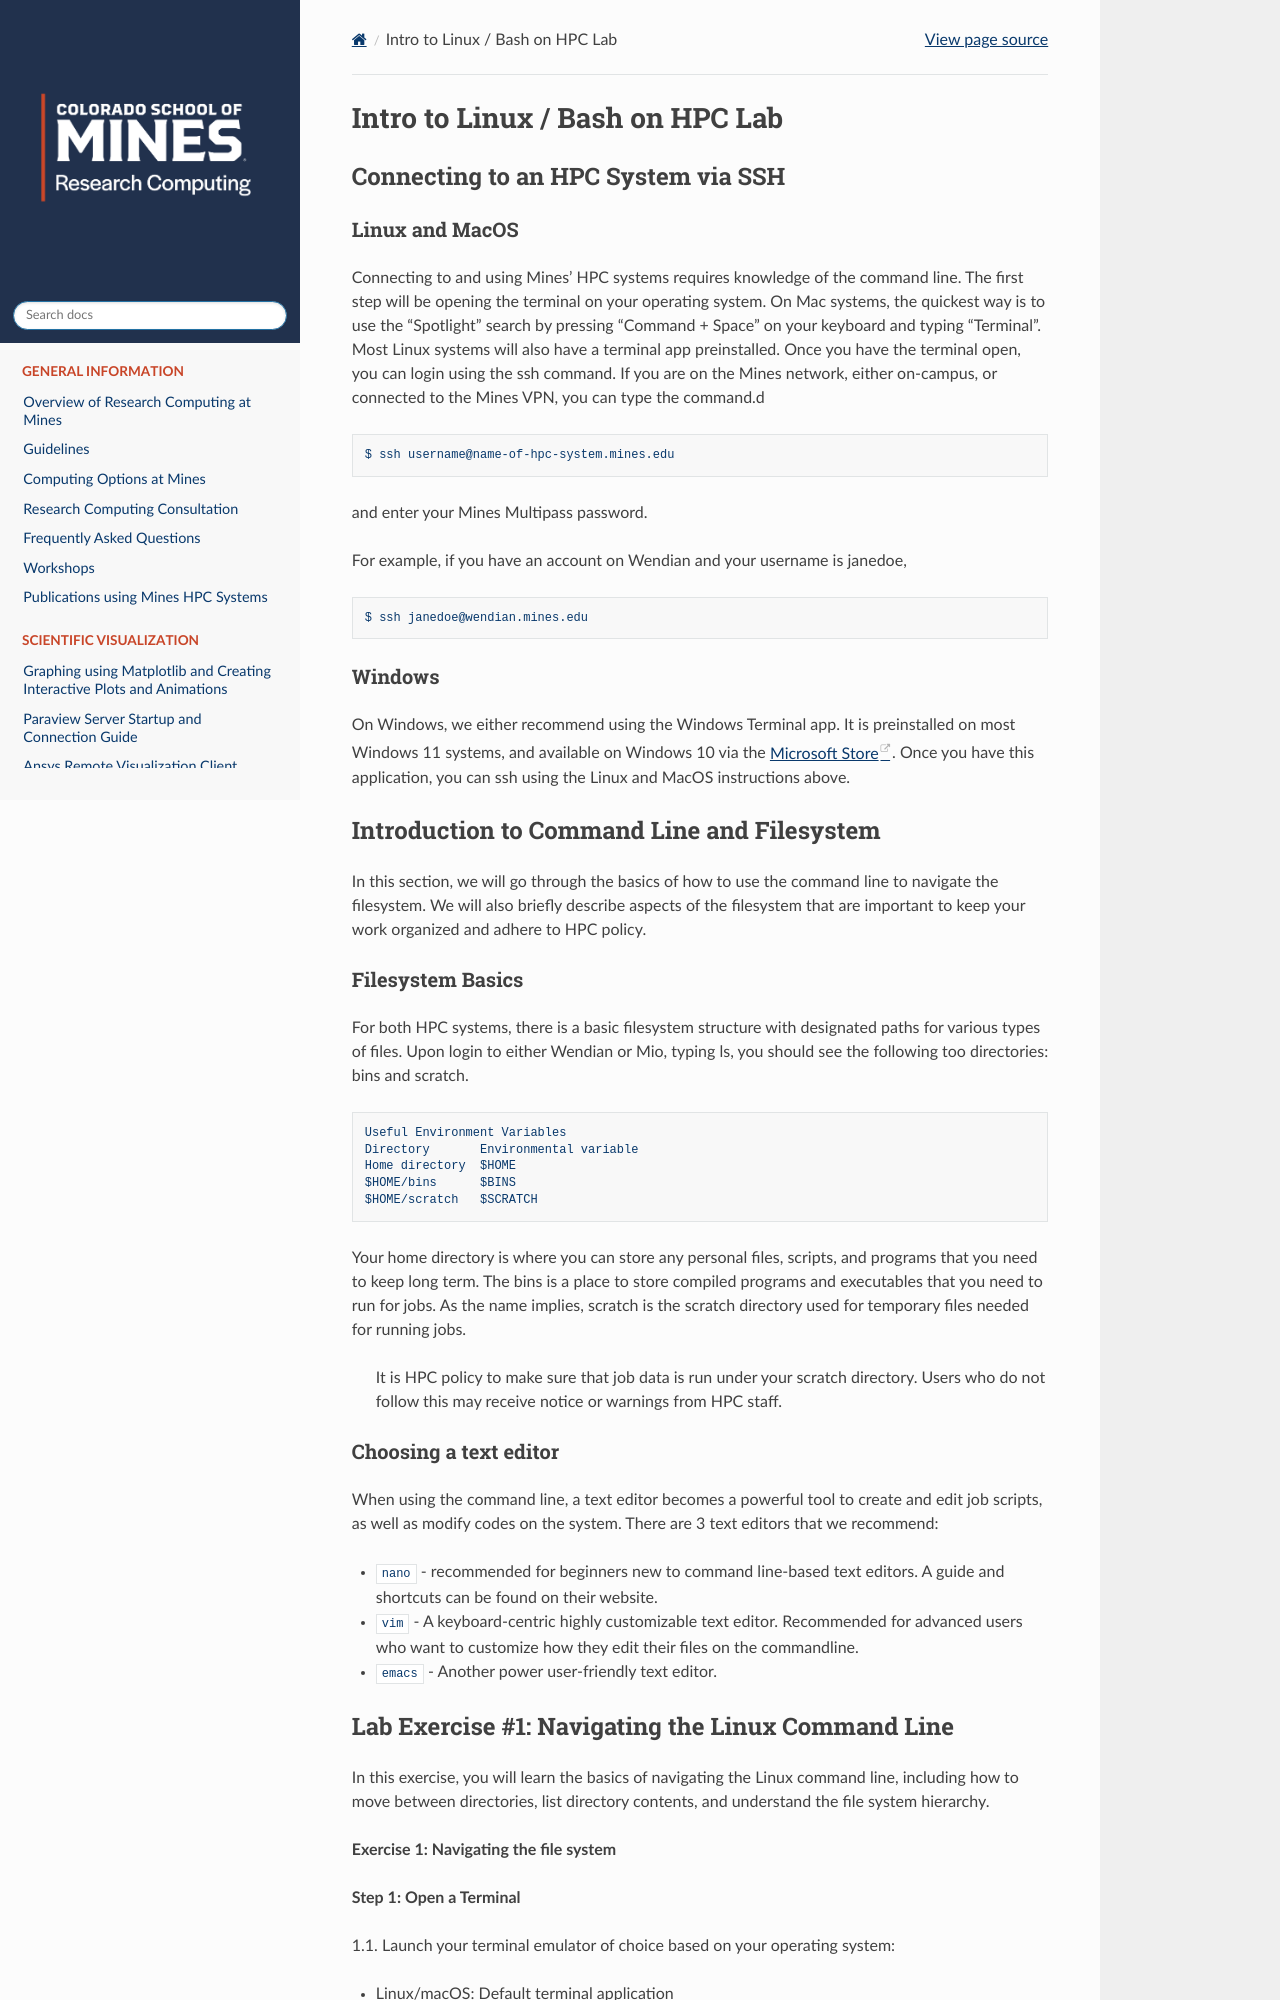

repository: mines-researchcomputing/mines-researchcomputing.github.io · page: pages/workshops/fall2025/Intro_to_Linux_and_Bash_Lab_-_HPC_Workshop.html · generator: sphinx

# Intro to Linux / Bash on HPC Lab

## Connecting to an HPC System via SSH

### Linux and MacOS
Connecting to and using Mines' HPC systems requires knowledge of the command line. The first step will be opening the terminal on your operating system. On Mac systems, the quickest way is to use the "Spotlight" search by pressing "Command + Space" on your keyboard and typing "Terminal". Most Linux systems will also have a terminal app preinstalled. Once you have the terminal open, you can login using the ssh command. If you are on the Mines network, either on-campus, or connected to the Mines VPN, you can type the command.d

	$ ssh username@name-of-hpc-system.mines.edu

and enter your Mines Multipass password.

For example, if you have an account on Wendian and your username is janedoe,

	$ ssh janedoe@wendian.mines.edu 

### Windows
On Windows, we either recommend using the Windows Terminal app. It is preinstalled on most Windows 11 systems, and available on Windows 10 via the [Microsoft Store](https://apps.microsoft.com/store/detail/windows-terminal/9N0DX20HK701). Once you have this application, you can ssh using the Linux and MacOS instructions above.


## Introduction to Command Line and Filesystem
In this section, we will go through the basics of how to use the command line to navigate the filesystem. We will also briefly describe aspects of the filesystem that are important to keep your work organized and adhere to HPC policy.

### Filesystem Basics
For both HPC systems, there is a basic filesystem structure with designated paths for various types of files. Upon login to either Wendian or Mio, typing ls, you should see the following too directories: bins and scratch.

	Useful Environment Variables
	Directory 	Environmental variable
	Home directory 	$HOME
	$HOME/bins 	$BINS
	$HOME/scratch 	$SCRATCH

Your home directory is where you can store any personal files, scripts, and programs that you need to keep long term. The bins is a place to store compiled programs and executables that you need to run for jobs. As the name implies, scratch is the scratch directory used for temporary files needed for running jobs.

> It is HPC policy to make sure that job data is run under your scratch directory. Users who do not follow this may receive notice or warnings from HPC staff.
